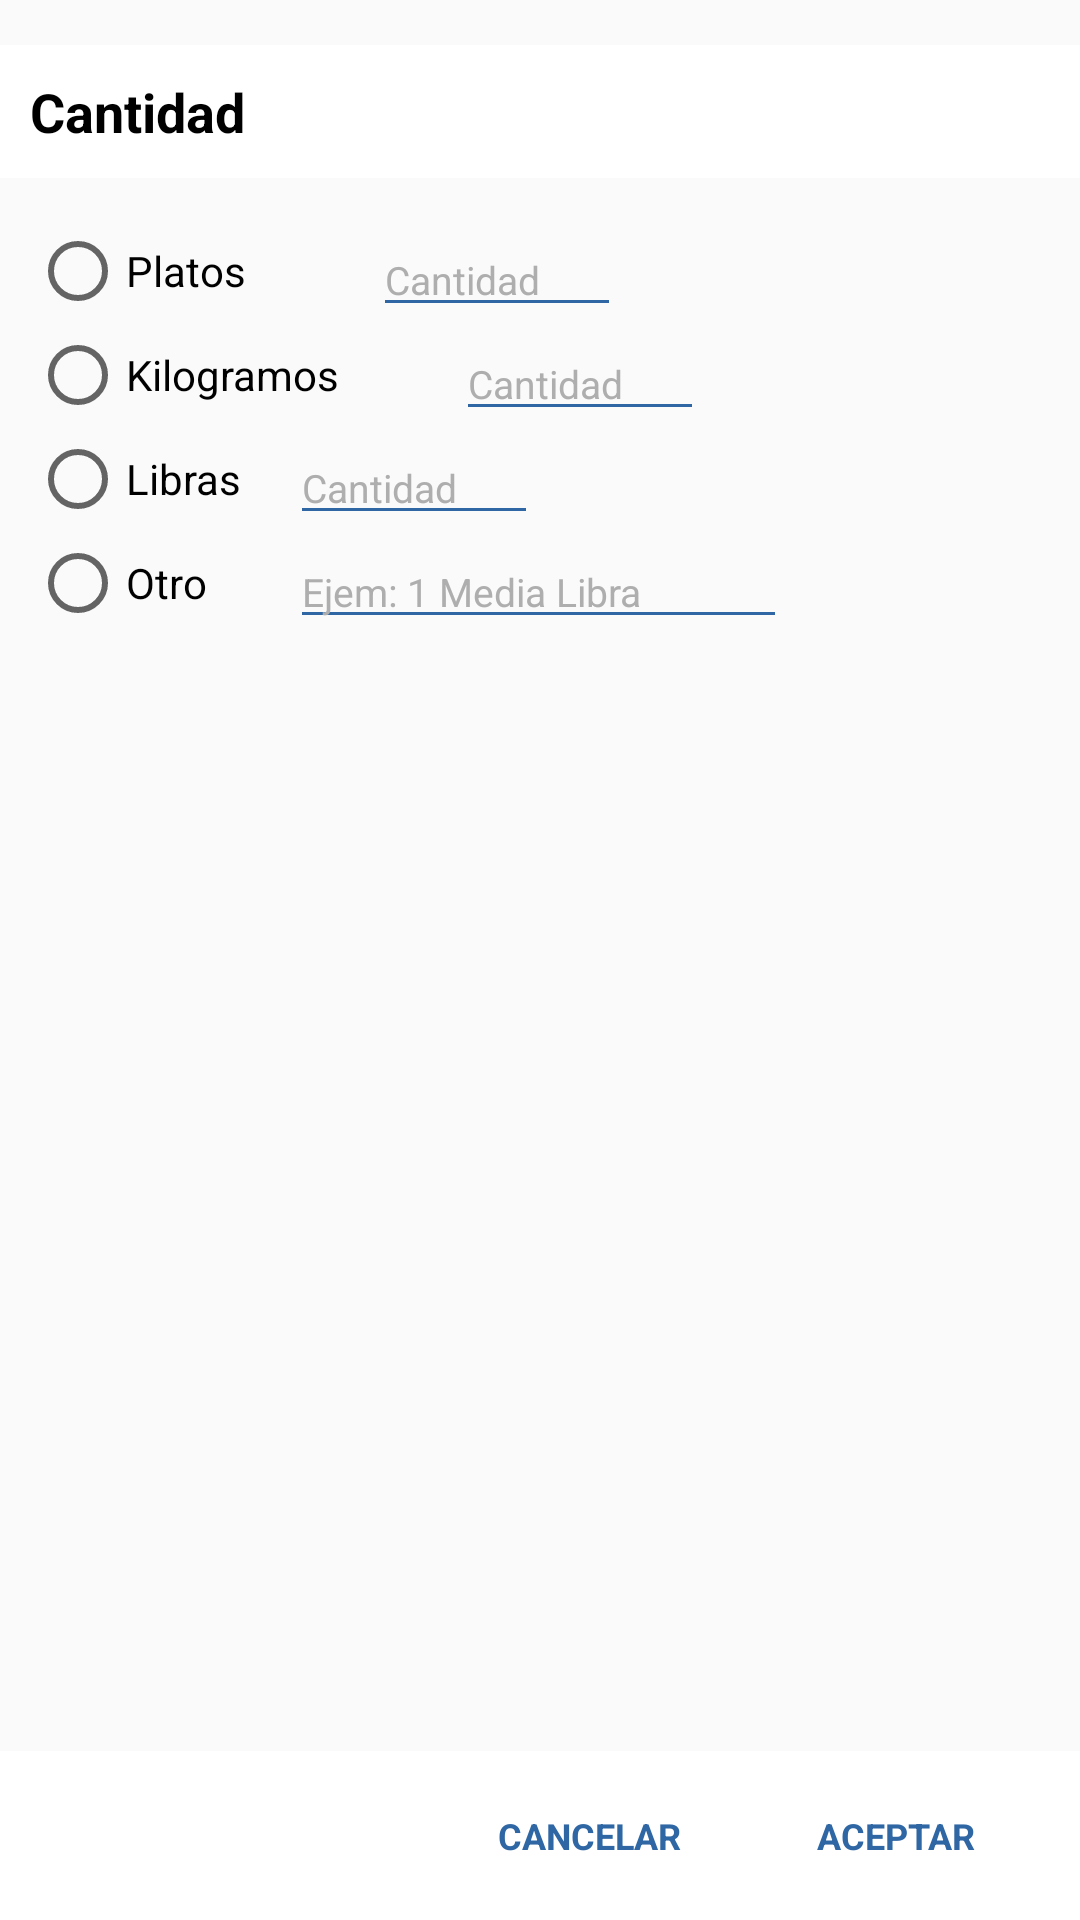

Android layout source for this screen:
<!-- AndroidManifest.xml: application theme AppTheme -->
<!-- res/layout/ng_popup_amount.xml -->
<?xml version="1.0" encoding="utf-8"?>
<LinearLayout  xmlns:android="http://schemas.android.com/apk/res/android"
    android:orientation="vertical"
    android:layout_width="wrap_content"
    android:paddingTop="15dp"
    android:layout_height="wrap_content">

    <RelativeLayout
        android:layout_width="match_parent"
        android:layout_height="match_parent">

        <LinearLayout
            android:id="@+id/header"
            android:layout_width="match_parent"
            android:layout_height="wrap_content"
            android:background="#fff">

            <TextView
                android:layout_width="match_parent"
                android:layout_height="wrap_content"
                android:layout_margin="5dp"
                android:fontFamily="sans-serif"
                android:padding="5dp"
                android:text="Cantidad"
                android:textColor="#000"
                android:textSize="18dp"
                android:textStyle="bold" />

        </LinearLayout>

        <LinearLayout
            android:layout_width="300dp"
            android:layout_height="wrap_content"
            android:layout_below="@+id/header"
            android:minHeight="50dp"
            android:orientation="vertical"
            android:paddingBottom="8dp"
            android:paddingLeft="10dp"
            android:paddingRight="10dp"
            android:paddingTop="15dp">

            <LinearLayout
                android:layout_width="match_parent"
                android:layout_height="match_parent"
                android:orientation="vertical">

                <LinearLayout
                    android:layout_width="match_parent"
                    android:layout_height="wrap_content"
                    android:weightSum="1">

                    <RadioButton
                        android:id="@+id/ng_amount_plate"
                        android:layout_width="0dp"
                        android:layout_height="wrap_content"
                        android:layout_centerVertical="true"
                        android:layout_weight="0.4"
                        android:text="Platos" />

                    <EditText
                        android:id="@+id/ng_amount_plate_text"
                        android:layout_width="0dp"
                        android:layout_height="wrap_content"
                        android:layout_gravity="bottom"
                        android:layout_marginLeft="4dp"
                        android:layout_weight="0.3"
                        android:enabled="false"
                        android:inputType="number"
                        android:hint="Cantidad"
                        android:maxLength="3"
                        android:textSize="13sp"
                        android:theme="@style/MainEditText"/>

                </LinearLayout>

                <LinearLayout
                    android:layout_width="match_parent"
                    android:layout_height="wrap_content"
                    android:weightSum="1">

                    <RadioButton
                        android:id="@+id/ng_amount_kg"
                        android:layout_width="0dp"
                        android:layout_height="wrap_content"
                        android:layout_centerVertical="true"
                        android:layout_weight="0.5"
                        android:text="Kilogramos" />

                    <EditText
                        android:id="@+id/ng_amount_kg_text"
                        android:layout_width="0dp"
                        android:layout_height="wrap_content"
                        android:layout_gravity="bottom"
                        android:layout_marginLeft="4dp"
                        android:layout_weight="0.3"
                        android:hint="Cantidad"
                        android:enabled="false"
                        android:inputType="number"
                        android:maxLength="3"
                        android:textSize="13sp"
                        android:theme="@style/MainEditText"/>

                </LinearLayout>

                <LinearLayout
                    android:layout_width="match_parent"
                    android:layout_height="wrap_content"
                    android:weightSum="1">

                    <RadioButton
                        android:id="@+id/ng_amount_pound"
                        android:layout_width="0dp"
                        android:layout_height="wrap_content"
                        android:layout_centerVertical="true"
                        android:layout_weight="0.3"
                        android:text="Libras" />

                    <EditText
                        android:id="@+id/ng_amount_pount_text"
                        android:layout_width="0dp"
                        android:layout_height="wrap_content"
                        android:layout_gravity="bottom"
                        android:layout_marginLeft="4dp"
                        android:hint="Cantidad"
                        android:layout_weight="0.3"
                        android:enabled="false"
                        android:inputType="number"
                        android:maxLength="3"
                        android:textSize="13sp"
                        android:theme="@style/MainEditText" />

                </LinearLayout>

                <LinearLayout
                    android:layout_width="match_parent"
                    android:layout_height="wrap_content"
                    android:weightSum="1">

                    <RadioButton
                        android:id="@+id/ng_amount_other"
                        android:layout_width="0dp"
                        android:layout_height="wrap_content"
                        android:layout_centerVertical="true"
                        android:layout_weight="0.3"
                        android:text="Otro" />

                    <EditText
                        android:id="@+id/ng_amount_other_text"
                        android:layout_width="0dp"
                        android:layout_height="wrap_content"
                        android:layout_gravity="bottom"
                        android:layout_marginLeft="4dp"
                        android:layout_weight="0.6"
                        android:hint="Ejem: 1 Media Libra"
                        android:textSize="13sp"
                        android:theme="@style/MainEditText"
                        android:enabled="false" />

                </LinearLayout>

            </LinearLayout>


        </LinearLayout>

        <RelativeLayout
            android:id="@+id/selector_layout"
            android:layout_width="match_parent"
            android:layout_height="wrap_content"
            android:layout_alignParentBottom="true"
            android:background="#fff"
            android:padding="5dp">

            <LinearLayout
                android:layout_width="wrap_content"
                android:layout_height="wrap_content"
                android:layout_alignParentRight="true"
                android:layout_centerInParent="true"
                android:orientation="horizontal">

                <TextView
                    android:id="@+id/ng_cancelpop"
                    android:layout_width="wrap_content"
                    android:layout_height="wrap_content"
                    android:layout_marginRight="15dp"
                    android:padding="15dp"
                    android:text="CANCELAR"
                    android:textColor="@color/colorPrimaryDark"
                    android:textSize="12dp"
                    android:textStyle="bold" />

                <TextView
                    android:id="@+id/ng_schedule_selected"
                    android:layout_width="wrap_content"
                    android:layout_height="wrap_content"
                    android:layout_marginRight="15dp"
                    android:background="#fff"
                    android:padding="15dp"
                    android:text="ACEPTAR"
                    android:textColor="@color/colorPrimaryDark"
                    android:textSize="12dp"
                    android:textStyle="bold" />

            </LinearLayout>

        </RelativeLayout>

    </RelativeLayout>

</LinearLayout>
<!-- resources referenced by this layout -->
<resources>
  <color name="colorPrimaryDark">#2f67a4</color>
  <style name="MainEditText" parent="TextAppearance.AppCompat">
          <item name="android:textColorHint">#aeaeae</item>
          <item name="android:textColorPrimary">#000</item>
          <item name="colorAccent">#00ffffff</item>
          <item name="colorControlNormal">@color/colorPrimaryDark</item>
          <item name="colorControlActivated">@color/colorPrimaryDark</item>
      </style>
  <style name="AppTheme" parent="Theme.AppCompat.Light.DarkActionBar">
          
          <item name="colorPrimary">@color/colorPrimary</item>
          <item name="colorPrimaryDark">@color/colorPrimaryDark</item>
          <item name="colorAccent">@color/colorAccent</item>
      </style>
  <color name="colorPrimary">#4290e6</color>
  <color name="colorAccent">#ed6136</color>
</resources>
